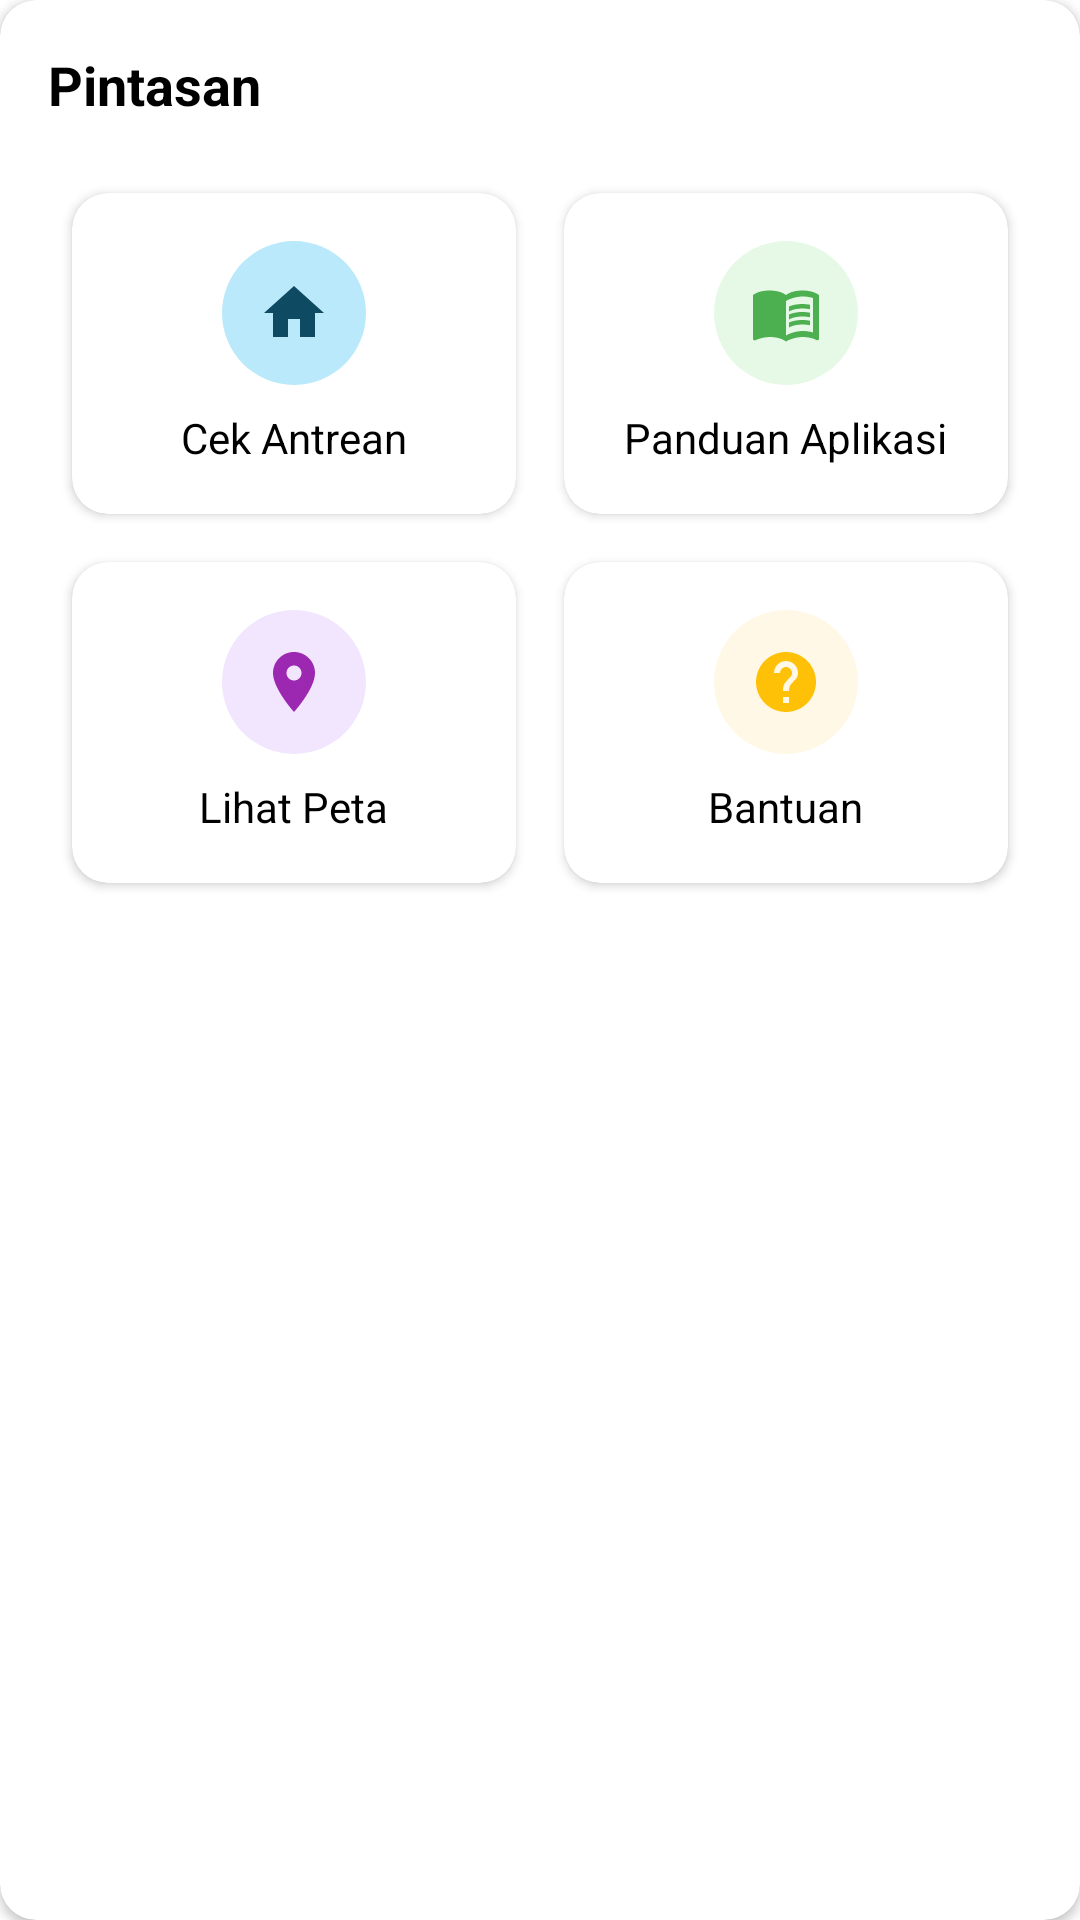

Write the Android layout XML for this screen, with the resource values it uses.
<!-- AndroidManifest.xml: application theme Theme.Sinoman -->
<!-- res/layout/section_shortcut_buttons.xml -->
<?xml version="1.0" encoding="utf-8"?>
<androidx.cardview.widget.CardView xmlns:android="http://schemas.android.com/apk/res/android"
    xmlns:app="http://schemas.android.com/apk/res-auto"
    android:id="@+id/shortcutSection"
    android:layout_width="match_parent"
    android:layout_height="wrap_content"
    android:layout_marginBottom="16dp"
    app:cardBackgroundColor="@color/white"
    app:cardCornerRadius="12dp"
    app:cardElevation="2dp">

    <LinearLayout
        android:layout_width="match_parent"
        android:layout_height="wrap_content"
        android:orientation="vertical"
        android:padding="16dp">

        <TextView
            android:layout_width="match_parent"
            android:layout_height="wrap_content"
            android:layout_marginBottom="16dp"
            android:text="Pintasan"
            android:textColor="@color/black"
            android:textSize="18sp"
            android:textStyle="bold" />

        <GridLayout
            android:layout_width="match_parent"
            android:layout_height="wrap_content"
            android:columnCount="2"
            android:rowCount="2">

            
            <androidx.cardview.widget.CardView
                android:id="@+id/checkQueueButton"
                android:layout_width="0dp"
                android:layout_height="wrap_content"
                android:layout_rowWeight="1"
                android:layout_columnWeight="1"
                android:layout_margin="8dp"
                android:clickable="true"
                android:focusable="true"
                android:foreground="?android:attr/selectableItemBackground"
                app:cardCornerRadius="12dp"
                app:cardElevation="2dp">

                <LinearLayout
                    android:layout_width="match_parent"
                    android:layout_height="match_parent"
                    android:gravity="center"
                    android:orientation="vertical"
                    android:padding="16dp">

                    <FrameLayout
                        android:layout_width="48dp"
                        android:layout_height="48dp"
                        android:layout_marginBottom="8dp">

                        <View
                            android:layout_width="48dp"
                            android:layout_height="48dp"
                            android:background="@drawable/bg_circle_blue" />

                        <ImageView
                            android:layout_width="24dp"
                            android:layout_height="24dp"
                            android:layout_gravity="center"
                            android:src="@drawable/ic_home"
                            app:tint="@color/dark_blue" />
                    </FrameLayout>

                    <TextView
                        android:layout_width="wrap_content"
                        android:layout_height="wrap_content"
                        android:text="Cek Antrean"
                        android:textColor="@color/black"
                        android:textSize="14sp" />
                </LinearLayout>
            </androidx.cardview.widget.CardView>

            
            <androidx.cardview.widget.CardView
                android:id="@+id/appGuideButton"
                android:layout_width="0dp"
                android:layout_height="wrap_content"
                android:layout_rowWeight="1"
                android:layout_columnWeight="1"
                android:layout_margin="8dp"
                android:clickable="true"
                android:focusable="true"
                android:foreground="?android:attr/selectableItemBackground"
                app:cardCornerRadius="12dp"
                app:cardElevation="2dp">

                <LinearLayout
                    android:layout_width="match_parent"
                    android:layout_height="match_parent"
                    android:gravity="center"
                    android:orientation="vertical"
                    android:padding="16dp">

                    <FrameLayout
                        android:layout_width="48dp"
                        android:layout_height="48dp"
                        android:layout_marginBottom="8dp">

                        <View
                            android:layout_width="48dp"
                            android:layout_height="48dp"
                            android:background="@drawable/bg_circle_document" />

                        <ImageView
                            android:layout_width="24dp"
                            android:layout_height="24dp"
                            android:layout_gravity="center"
                            android:src="@drawable/ic_guide"
                            app:tint="#4CAF50" />
                    </FrameLayout>

                    <TextView
                        android:layout_width="wrap_content"
                        android:layout_height="wrap_content"
                        android:text="Panduan Aplikasi"
                        android:textColor="@color/black"
                        android:textSize="14sp" />
                </LinearLayout>
            </androidx.cardview.widget.CardView>

            
            <androidx.cardview.widget.CardView
                android:id="@+id/newDestinationButton"
                android:layout_width="0dp"
                android:layout_height="wrap_content"
                android:layout_rowWeight="1"
                android:layout_columnWeight="1"
                android:layout_margin="8dp"
                android:clickable="true"
                android:focusable="true"
                android:foreground="?android:attr/selectableItemBackground"
                app:cardCornerRadius="12dp"
                app:cardElevation="2dp">

                <LinearLayout
                    android:layout_width="match_parent"
                    android:layout_height="match_parent"
                    android:gravity="center"
                    android:orientation="vertical"
                    android:padding="16dp">

                    <FrameLayout
                        android:layout_width="48dp"
                        android:layout_height="48dp"
                        android:layout_marginBottom="8dp">

                        <View
                            android:layout_width="48dp"
                            android:layout_height="48dp"
                            android:background="@drawable/bg_circle_map" />

                        <ImageView
                            android:layout_width="24dp"
                            android:layout_height="24dp"
                            android:layout_gravity="center"
                            android:src="@drawable/ic_location"
                            app:tint="#9C27B0" />
                    </FrameLayout>

                    <TextView
                        android:layout_width="wrap_content"
                        android:layout_height="wrap_content"
                        android:text="Lihat Peta"
                        android:textColor="@color/black"
                        android:textSize="14sp" />
                </LinearLayout>
            </androidx.cardview.widget.CardView>

            
            <androidx.cardview.widget.CardView
                android:id="@+id/helpButton"
                android:layout_width="0dp"
                android:layout_height="wrap_content"
                android:layout_rowWeight="1"
                android:layout_columnWeight="1"
                android:layout_margin="8dp"
                android:clickable="true"
                android:focusable="true"
                android:foreground="?android:attr/selectableItemBackground"
                app:cardCornerRadius="12dp"
                app:cardElevation="2dp">

                <LinearLayout
                    android:layout_width="match_parent"
                    android:layout_height="match_parent"
                    android:gravity="center"
                    android:orientation="vertical"
                    android:padding="16dp">

                    <FrameLayout
                        android:layout_width="48dp"
                        android:layout_height="48dp"
                        android:layout_marginBottom="8dp">

                        <View
                            android:layout_width="48dp"
                            android:layout_height="48dp"
                            android:background="@drawable/bg_circle_help" />

                        <ImageView
                            android:layout_width="24dp"
                            android:layout_height="24dp"
                            android:layout_gravity="center"
                            android:src="@drawable/ic_nav_help"
                            app:tint="#FFC107" />
                    </FrameLayout>

                    <TextView
                        android:layout_width="wrap_content"
                        android:layout_height="wrap_content"
                        android:text="Bantuan"
                        android:textColor="@color/black"
                        android:textSize="14sp" />
                </LinearLayout>
            </androidx.cardview.widget.CardView>
        </GridLayout>
    </LinearLayout>
</androidx.cardview.widget.CardView>
<!-- resources referenced by this layout -->
<resources>
  <color name="black">#000000</color>
  <color name="dark_blue">#0E4B63</color>
  <color name="white">#FFFFFF</color>
  <!-- drawable bg_circle_blue (drawable) -->
  <?xml version="1.0" encoding="utf-8"?>
  <shape xmlns:android="http://schemas.android.com/apk/res/android"
      android:shape="oval">
      <solid android:color="#B9E9FA" />
      <size android:width="48dp" android:height="48dp" />
  </shape>
  <!-- drawable bg_circle_document (drawable) -->
  <?xml version="1.0" encoding="utf-8"?>
  <shape xmlns:android="http://schemas.android.com/apk/res/android"
      android:shape="oval">
      <solid android:color="#E6F9E6" />
      <size android:width="48dp" android:height="48dp" />
  </shape>
  <!-- drawable bg_circle_help (drawable) -->
  <?xml version="1.0" encoding="utf-8"?>
  <shape xmlns:android="http://schemas.android.com/apk/res/android"
      android:shape="oval">
      <solid android:color="#FFF8E6" />
      <size android:width="48dp" android:height="48dp" />
  </shape>
  <!-- drawable bg_circle_map (drawable) -->
  <?xml version="1.0" encoding="utf-8"?>
  <shape xmlns:android="http://schemas.android.com/apk/res/android"
      android:shape="oval">
      <solid android:color="#F2E6FF" />
      <size android:width="48dp" android:height="48dp" />
  </shape>
  <!-- drawable ic_home (drawable) -->
  <vector xmlns:android="http://schemas.android.com/apk/res/android"
      android:width="24dp"
      android:height="24dp"
      android:viewportWidth="24"
      android:viewportHeight="24"
      android:tint="@color/dark_blue">
    <path
        android:fillColor="@android:color/white"
        android:pathData="M10,20v-6h4v6h5v-8h3L12,3 2,12h3v8z"/>
  </vector>
  <!-- drawable ic_location (drawable) -->
  <vector xmlns:android="http://schemas.android.com/apk/res/android"
      android:width="24dp"
      android:height="24dp"
      android:viewportWidth="24"
      android:viewportHeight="24"
      android:tint="#9C27B0">
    <path
        android:fillColor="@android:color/white"
        android:pathData="M12,2C8.13,2 5,5.13 5,9c0,5.25 7,13 7,13s7,-7.75 7,-13c0,-3.87 -3.13,-7 -7,-7zM12,11.5c-1.38,0 -2.5,-1.12 -2.5,-2.5s1.12,-2.5 2.5,-2.5 2.5,1.12 2.5,2.5 -1.12,2.5 -2.5,2.5z"/>
  </vector>
  <style name="Theme.Sinoman" parent="AppTheme">
          
          <item name="android:statusBarColor">@color/dark_blue_dark</item>
          <item name="android:windowLightStatusBar">false</item>
      </style>
  <color name="dark_blue_dark">#0A3A4E</color>
  <color name="golden_brown">#D3C489</color>
  <color name="gray">#808080</color>
  <style name="Widget.Sinoman.BottomNavigation" parent="Widget.MaterialComponents.BottomNavigationView">
          <item name="android:background">@drawable/bottom_nav_background</item>
          <item name="itemIconTint">@color/bottom_nav_item_color</item>
          <item name="itemTextColor">@color/bottom_nav_item_color</item>
          <item name="itemRippleColor">@color/dark_blue_lighter</item>
          <item name="elevation">8dp</item>
          <item name="labelVisibilityMode">labeled</item>
          <item name="itemPaddingTop">8dp</item>
          <item name="itemPaddingBottom">8dp</item>
      </style>
  <!-- drawable bottom_nav_background (drawable) -->
  <?xml version="1.0" encoding="utf-8"?>
  <shape xmlns:android="http://schemas.android.com/apk/res/android">
      <solid android:color="@color/white" />
      <corners android:topLeftRadius="16dp" android:topRightRadius="16dp" />
      <stroke android:color="@color/light_gray" android:width="1dp" />
  </shape>
  <color name="dark_blue_lighter">#2589B0</color>
  <color name="light_gray">#F5F5F5</color>
</resources>
